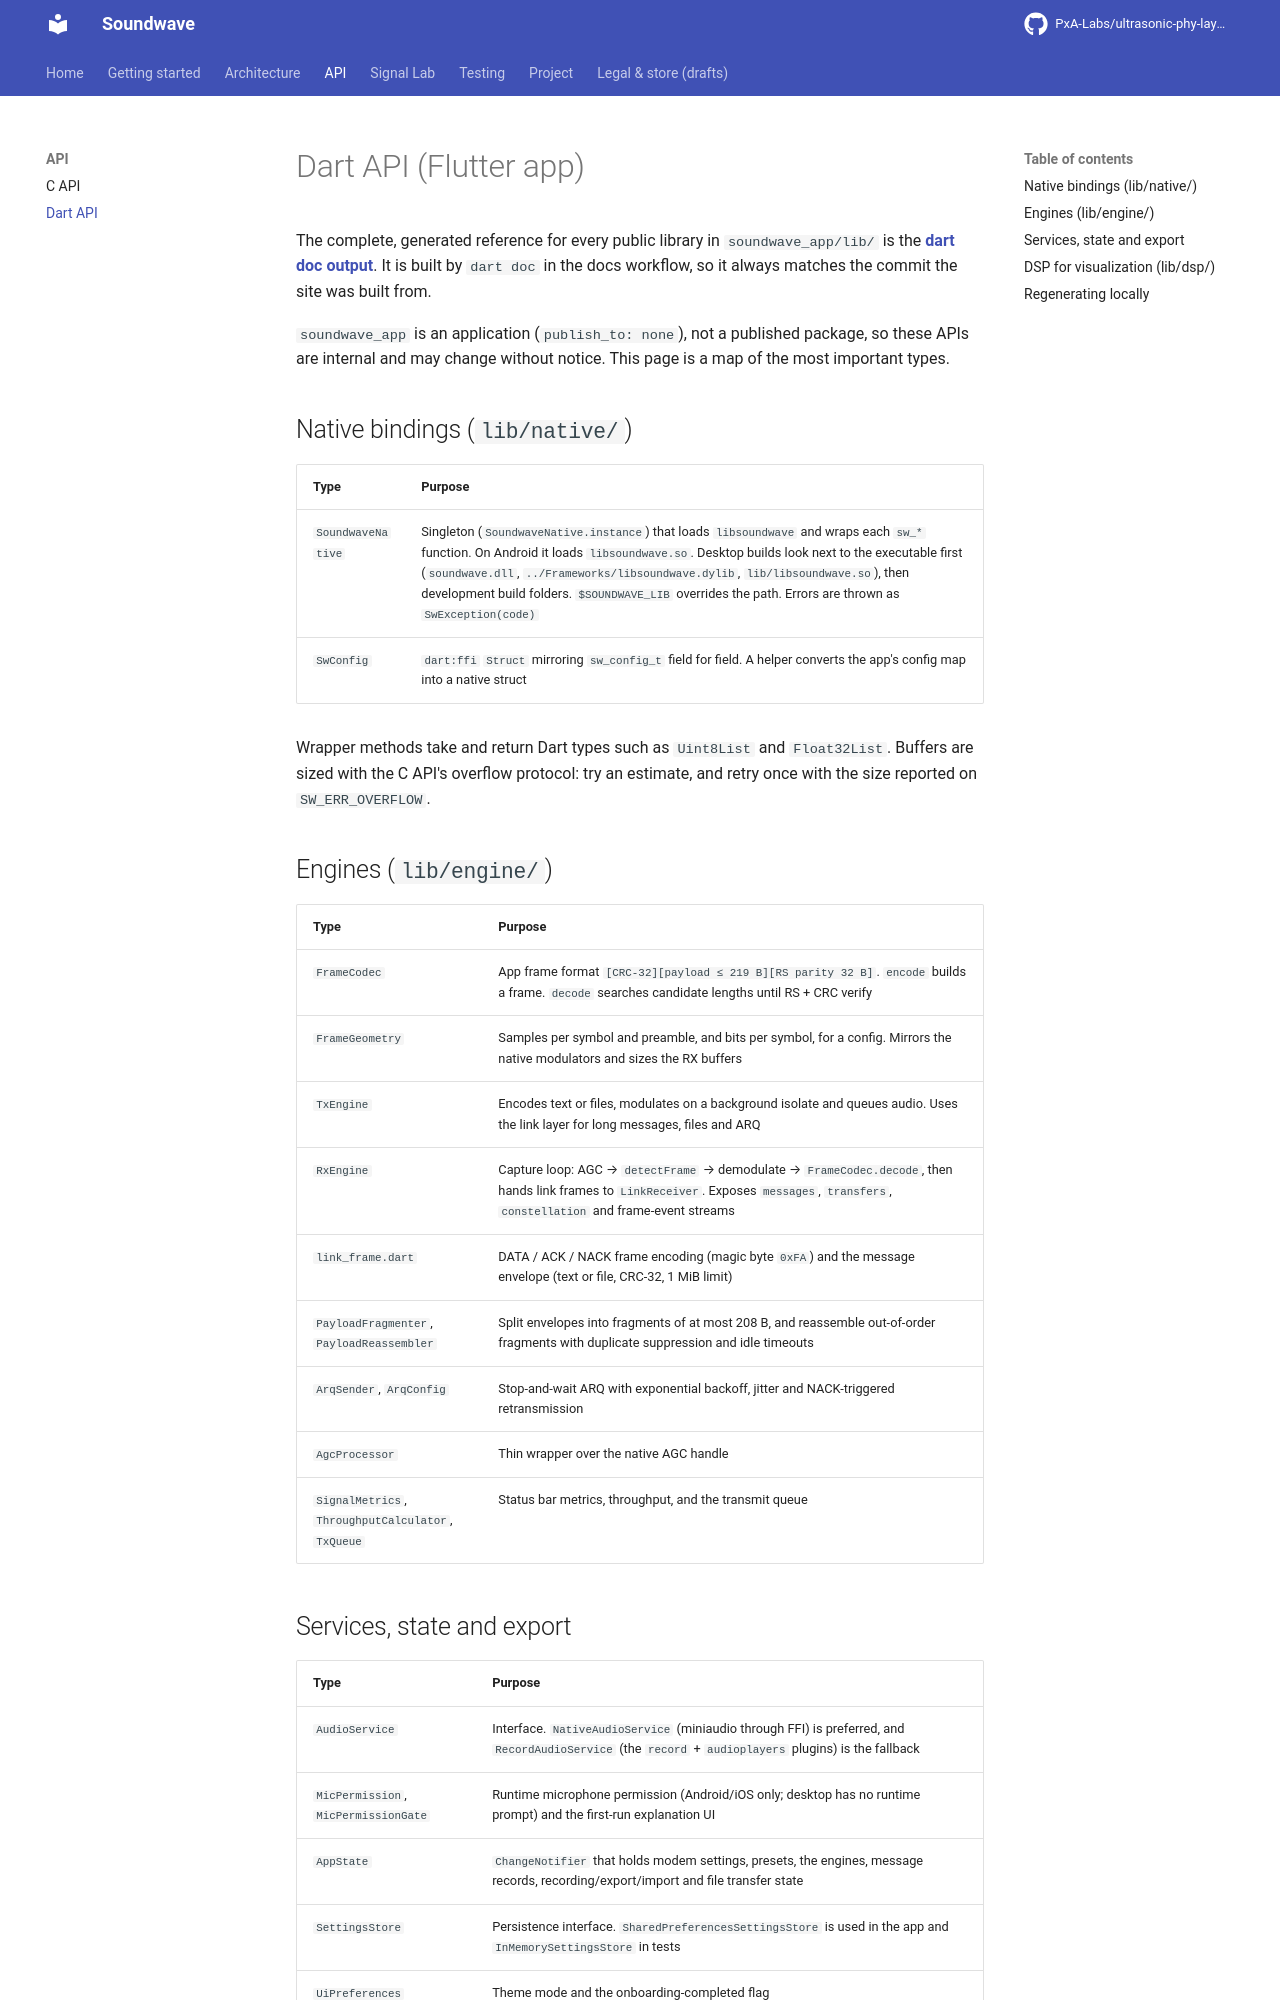

repository: PxA-Labs/ultrasonic-phy-layer · page: api/dart-api/index.html · generator: mkdocs

# Dart API (Flutter app)

The complete, generated reference for every public library in `soundwave_app/lib/` is the **[dart doc output](dart/index.html)**. It is built by `dart doc` in the docs workflow, so it always matches the commit the site was built from.

`soundwave_app` is an application (`publish_to: none`), not a published package, so these APIs are internal and may change without notice. This page is a map of the most important types.

## Native bindings (`lib/native/`)

| Type | Purpose |
|---|---|
| `SoundwaveNative` | Singleton (`SoundwaveNative.instance`) that loads `libsoundwave` and wraps each `sw_*` function. On Android it loads `libsoundwave.so`. Desktop builds look next to the executable first (`soundwave.dll`, `../Frameworks/libsoundwave.dylib`, `lib/libsoundwave.so`), then development build folders. `$SOUNDWAVE_LIB` overrides the path. Errors are thrown as `SwException(code)` |
| `SwConfig` | `dart:ffi` `Struct` mirroring `sw_config_t` field for field. A helper converts the app's config map into a native struct |

Wrapper methods take and return Dart types such as `Uint8List` and `Float32List`. Buffers are sized with the C API's overflow protocol: try an estimate, and retry once with the size reported on `SW_ERR_OVERFLOW`.

## Engines (`lib/engine/`)

| Type | Purpose |
|---|---|
| `FrameCodec` | App frame format `[CRC-32][payload ≤ 219 B][RS parity 32 B]`. `encode` builds a frame. `decode` searches candidate lengths until RS + CRC verify |
| `FrameGeometry` | Samples per symbol and preamble, and bits per symbol, for a config. Mirrors the native modulators and sizes the RX buffers |
| `TxEngine` | Encodes text or files, modulates on a background isolate and queues audio. Uses the link layer for long messages, files and ARQ |
| `RxEngine` | Capture loop: AGC → `detectFrame` → demodulate → `FrameCodec.decode`, then hands link frames to `LinkReceiver`. Exposes `messages`, `transfers`, `constellation` and frame-event streams |
| `link_frame.dart` | DATA / ACK / NACK frame encoding (magic byte `0xFA`) and the message envelope (text or file, CRC-32, 1 MiB limit) |
| `PayloadFragmenter`, `PayloadReassembler` | Split envelopes into fragments of at most 208 B, and reassemble out-of-order fragments with duplicate suppression and idle timeouts |
| `ArqSender`, `ArqConfig` | Stop-and-wait ARQ with exponential backoff, jitter and NACK-triggered retransmission |
| `AgcProcessor` | Thin wrapper over the native AGC handle |
| `SignalMetrics`, `ThroughputCalculator`, `TxQueue` | Status bar metrics, throughput, and the transmit queue |
